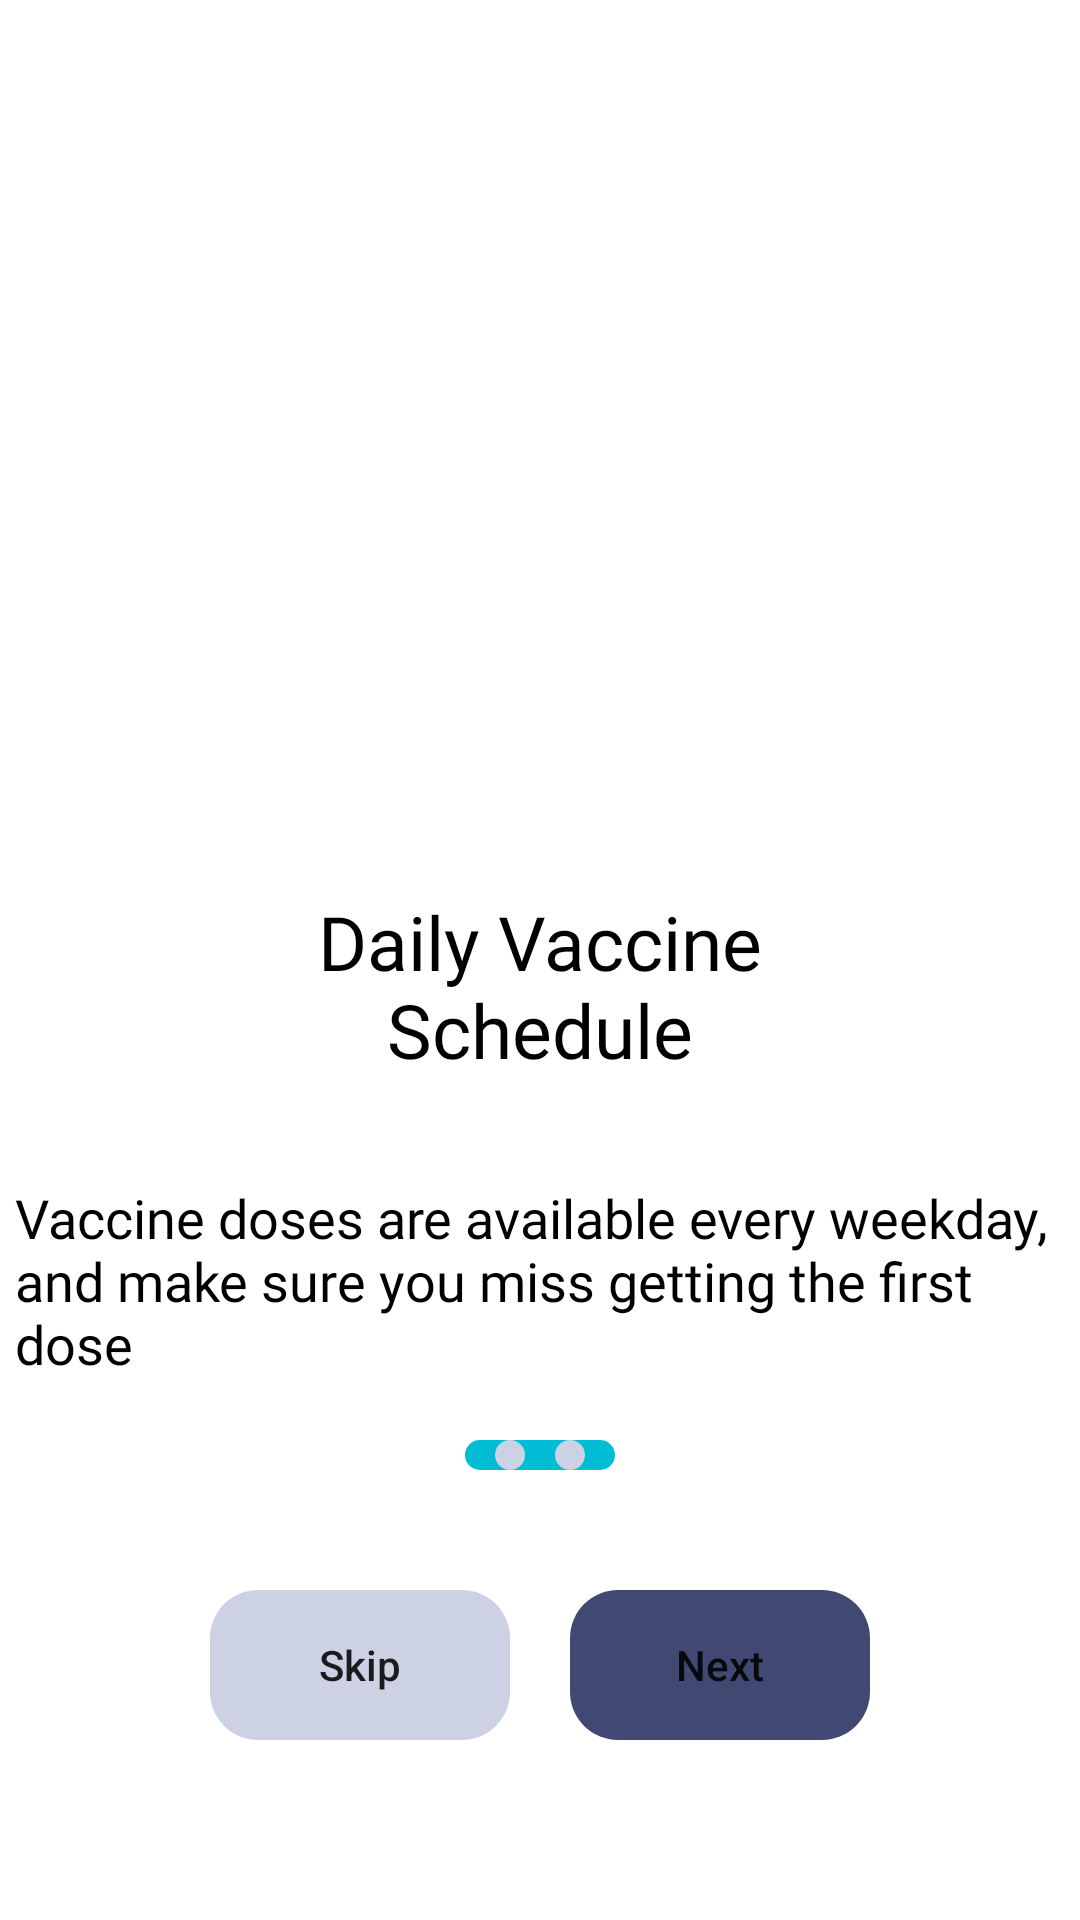

Here is an Android app screen rendered from its layout file. Give the layout XML and the strings, colors and styles it references.
<!-- AndroidManifest.xml: application theme Theme.Month3_homework3 -->
<!-- res/layout/fragment_fragment2.xml -->
<?xml version="1.0" encoding="utf-8"?>
<FrameLayout xmlns:android="http://schemas.android.com/apk/res/android"
    xmlns:tools="http://schemas.android.com/tools"
    android:layout_width="match_parent"
    android:layout_height="match_parent"
    tools:context=".fragment2"
    >

    <ImageView
        android:id="@+id/photo2"
        android:layout_width="match_parent"
        android:layout_height="285dp"
        android:layout_gravity="top|center"
        android:src="@drawable/vaccine2" />

    <TextView
        android:id="@+id/title2"
        android:layout_width="248dp"
        android:layout_height="wrap_content"
        android:layout_gravity="bottom|center"
        android:layout_marginBottom="280dp"
        android:fontFamily="@font/bold"
        android:text="Daily Vaccine Schedule"
        android:textColor="@color/black"
        android:textSize="25dp"
        android:gravity="center"/>
    <TextView
        android:id="@+id/text2"
        android:layout_width="350dp"
        android:layout_height="wrap_content"
        android:text="Vaccine doses are available every weekday, and make sure you miss getting the first dose"
        android:fontFamily="@font/poppins"
        android:textSize="18dp"
        android:textColor="@color/black"
        android:layout_gravity="bottom|center"
        android:layout_marginBottom="180dp"
        />

    <TextView
        android:layout_width="50dp"
        android:layout_height="10dp"
        android:layout_gravity="bottom|center"
        android:background="@drawable/corners"
        style="@style/style3"
        android:layout_marginBottom="150dp"
        />
    <TextView
        android:layout_width="10dp"
        android:layout_height="10dp"
        android:layout_gravity="bottom"
        android:background="@drawable/corners"
        style="@style/style"
        android:layout_marginBottom="150dp"
        android:layout_marginLeft="165dp"
        />
    <TextView
        android:layout_width="10dp"
        android:layout_height="10dp"
        android:layout_gravity="bottom|right"
        android:background="@drawable/corners"
        style="@style/style"
        android:layout_marginRight="165dp"
        android:layout_marginBottom="150dp"
        />
    <Button
        android:id="@+id/next"
        android:layout_width="100dp"
        android:layout_height="50dp"
        android:background="@drawable/corners"
        style="@style/style2"
        android:textAllCaps="false"
        android:text="Next"
        android:layout_gravity="bottom|center"
        android:layout_marginLeft="60dp"
        android:layout_marginBottom="60dp"

        />
    <Button
        android:id="@+id/skip"
        android:layout_width="100dp"
        android:layout_height="50dp"
        android:background="@drawable/corners"
        style="@style/style"
        android:textAllCaps="false"
        android:text="Skip"
        android:layout_gravity="bottom|center"
        android:layout_marginRight="60dp"
        android:layout_marginBottom="60dp"

        />
</FrameLayout>
<!-- resources referenced by this layout -->
<resources>
  <color name="black">#FF000000</color>
  <!-- drawable corners (drawable) -->
  <?xml version="1.0" encoding="utf-8"?>
  <shape xmlns:android="http://schemas.android.com/apk/res/android">
  <corners
      android:radius="16dp"/>
  </shape>
  <style name="style">
          <item name="backgroundTint" type="">@color/gray_light</item>
      </style>
  <style name="style2">
          <item name="backgroundTint" type="">@color/grayANDblue</item>
      </style>
  <style name="style3">
          <item name="backgroundTint" type="">@color/razz</item>
      </style>
  <style name="Theme.Month3_homework3" parent="Theme.MaterialComponents.DayNight.NoActionBar">
          
          <item name="colorPrimary">@color/purple_500</item>
          <item name="colorPrimaryVariant">@color/purple_700</item>
          <item name="colorOnPrimary">@color/white</item>
          
          <item name="colorSecondary">@color/teal_200</item>
          <item name="colorSecondaryVariant">@color/teal_700</item>
          <item name="colorOnSecondary">@color/black</item>
          
          <item name="android:statusBarColor" tools:targetApi="l">?attr/colorPrimaryVariant</item>
          
      </style>
  <color name="gray_light">#CDD1E4</color>
  <color name="grayANDblue">#414973</color>
  <color name="razz">#00BCD4</color>
  <color name="purple_500">#FF6200EE</color>
  <color name="purple_700">#FF3700B3</color>
  <color name="white">#FFFFFFFF</color>
  <color name="teal_200">#FF03DAC5</color>
  <color name="teal_700">#FF018786</color>
</resources>
